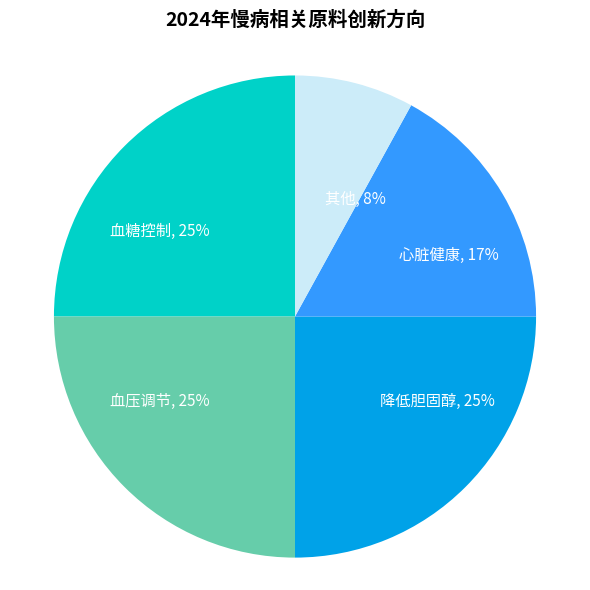

The matplotlib source for this figure:
import matplotlib.pyplot as plt

# 数据定义
labels = ['血糖控制', '血压调节', '降低胆固醇', '心脏健康', '其他']
sizes = [25, 25, 25, 17, 8]
colors = ['#00d2c8', '#66cdaa', '#00a2e8', '#3399ff', '#ccecf9']  # 按图示配色

# 构建标签内容（带百分比）
labels_with_pct = [f'{label}, {size}%' for label, size in zip(labels, sizes)]

# 绘图
fig, ax = plt.subplots(figsize=(6, 6))
wedges, texts = ax.pie(sizes, labels=labels_with_pct, colors=colors,
                       startangle=90, labeldistance=0.5,
                       textprops={'fontsize': 11, 'color': 'white'})

# 标题
plt.title('2024年慢病相关原料创新方向', fontsize=14, fontweight='bold', pad=20)

# 保持图为圆形
ax.axis('equal')

plt.tight_layout()
plt.show()
